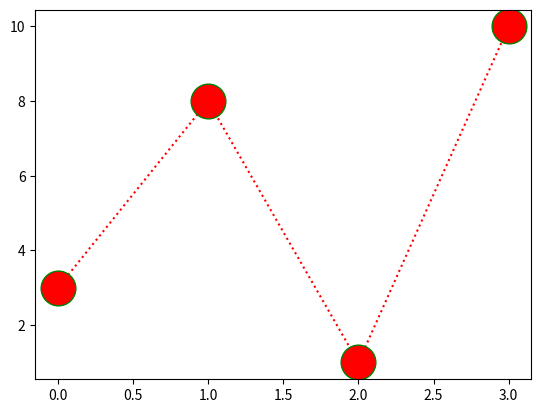

Here is the Python script that generated this plot:
import matplotlib.pyplot as plt
import numpy as np
ypoints=np.array([3,8,1,10])
plt.plot(ypoints,'o:r',ms=25,mec='g')
plt.show()